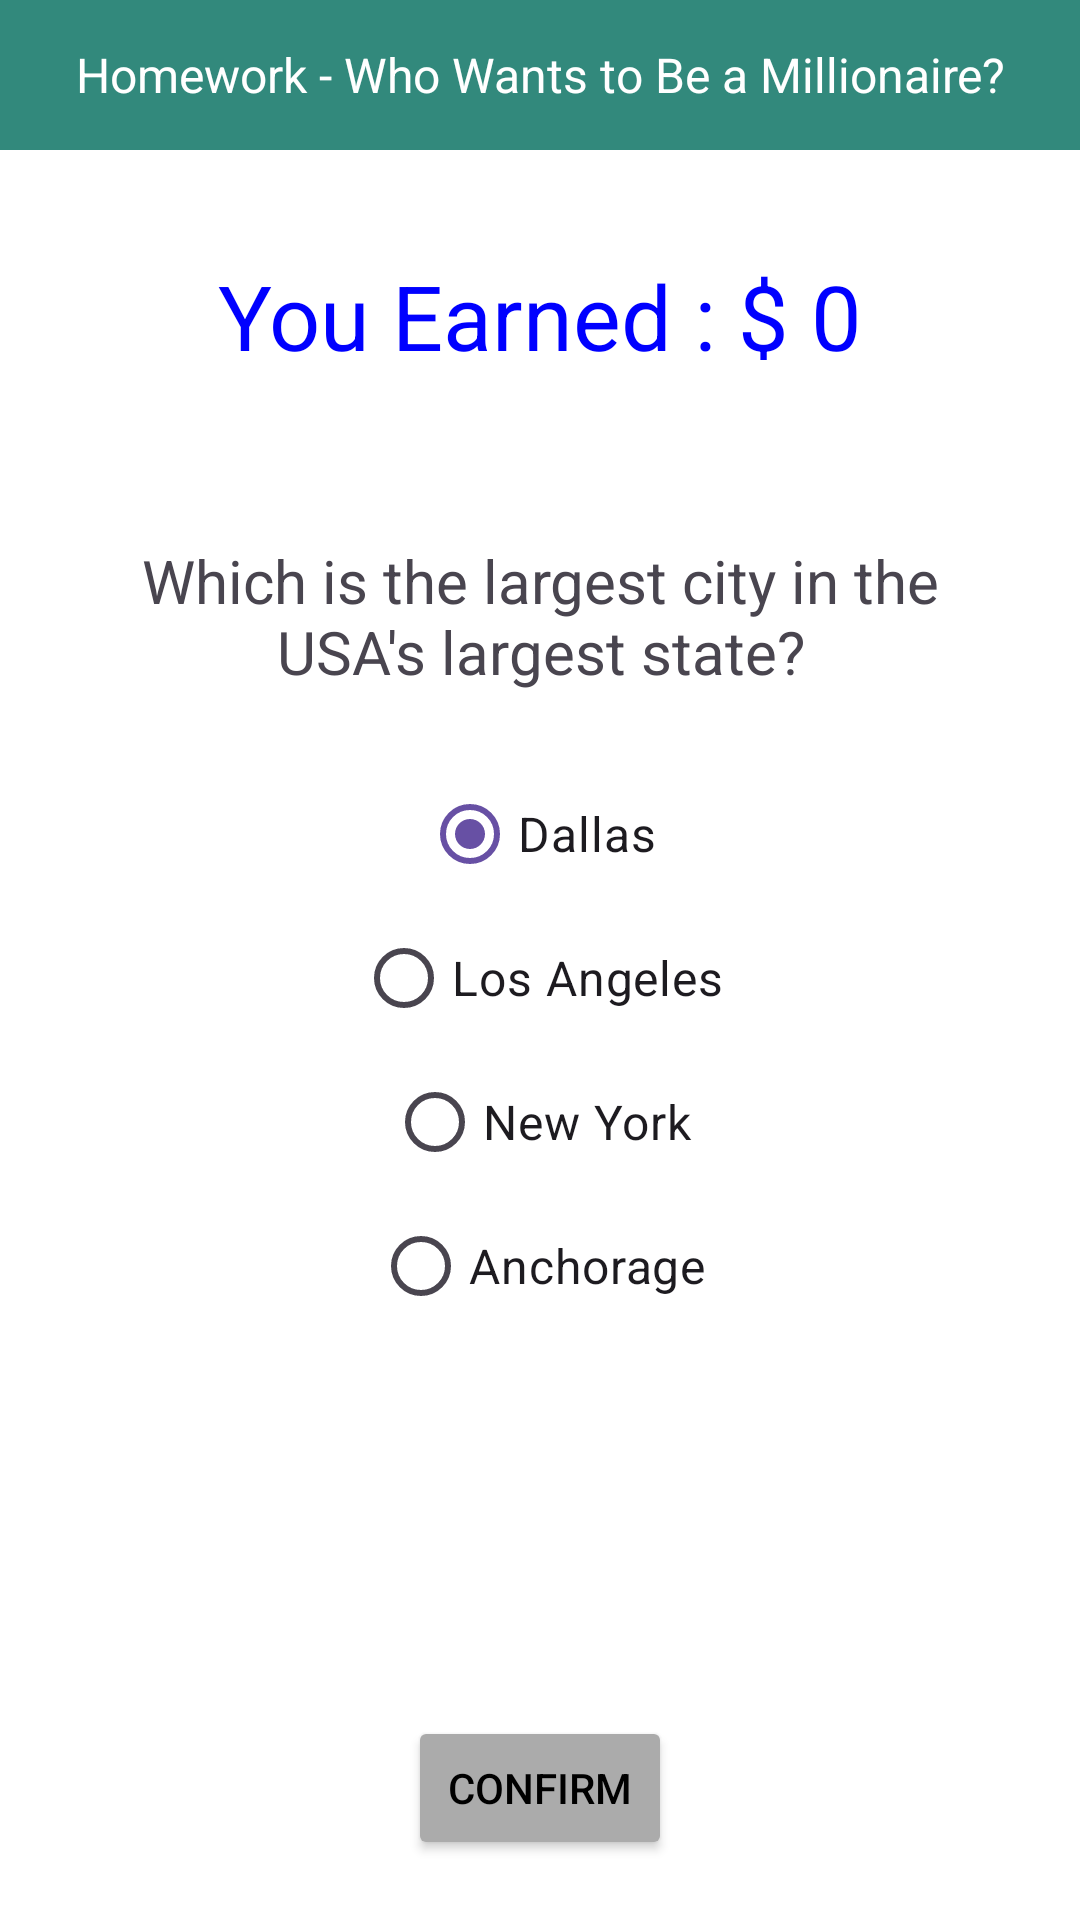

Produce the Android XML layout that renders to this screen, including the resource entries it uses.
<!-- AndroidManifest.xml: application theme Theme.BCS421_Week05HW -->
<!-- res/layout/question4.xml -->
<?xml version="1.0" encoding="utf-8"?>
<LinearLayout xmlns:android="http://schemas.android.com/apk/res/android"
    xmlns:app="http://schemas.android.com/apk/res-auto"
    xmlns:tools="http://schemas.android.com/tools"
    android:layout_width="match_parent"
    android:layout_height="match_parent"
    android:background="#FFFFFF"
    android:gravity="center_horizontal"
    android:orientation="vertical"
    android:paddingBottom="20dp"
    tools:context=".MainActivity">

    <TextView
        android:id="@+id/textView4"
        android:layout_width="match_parent"
        android:layout_height="50dp"
        android:background="#32897C"
        android:gravity="center_horizontal|center_vertical"
        android:text="@string/title"
        android:textColor="#FFFFFF"
        android:textSize="16sp" />

    <Space
        android:layout_width="match_parent"
        android:layout_height="40dp" />

    <LinearLayout
        android:layout_width="match_parent"
        android:layout_height="30dp"
        android:gravity="center_horizontal|center_vertical"
        android:orientation="horizontal">

        <TextView
            android:id="@+id/TextViewGameOver"
            android:layout_width="match_parent"
            android:layout_height="55dp"
            android:layout_gravity="center_horizontal|center_vertical"
            android:gravity="center_horizontal|center_vertical"
            android:text="@string/earnings"
            android:textColor="#0000FF"
            android:textSize="30sp" />

    </LinearLayout>

    <Space
        android:layout_width="match_parent"
        android:layout_height="40dp" />

    <TextView
        android:id="@+id/TextViewQuestion"
        android:layout_width="wrap_content"
        android:layout_height="wrap_content"
        android:gravity="center_horizontal|center_vertical"
        android:padding="20dp"
        android:text="@string/question_four"
        android:textSize="20sp" />

    <RadioGroup
        android:id="@+id/RadioGroup"
        android:layout_width="match_parent"
        android:layout_height="199dp"
        android:gravity="center_horizontal|center_vertical">

        <RadioButton
            android:id="@+id/radioButton1"
            android:layout_width="wrap_content"
            android:layout_height="wrap_content"
            android:checked="true"
            android:text="@string/question_four_choice_one"
            android:textSize="16sp" />

        <RadioButton
            android:id="@+id/radioButton2"
            android:layout_width="wrap_content"
            android:layout_height="wrap_content"
            android:text="@string/question_four_choice_two"
            android:textSize="16sp" />

        <RadioButton
            android:id="@+id/radioButton3"
            android:layout_width="wrap_content"
            android:layout_height="wrap_content"
            android:text="@string/question_four_choice_three"
            android:textSize="16sp" />

        <RadioButton
            android:id="@+id/radioButton4"
            android:layout_width="wrap_content"
            android:layout_height="wrap_content"
            android:text="@string/question_four_choice_four"
            android:textSize="16sp" />
    </RadioGroup>

    <LinearLayout
        android:layout_width="match_parent"
        android:layout_height="match_parent"
        android:gravity="bottom|center_horizontal"
        android:orientation="vertical">

        <Button
            android:id="@+id/ButtonConfirm"
            android:layout_width="wrap_content"
            android:layout_height="wrap_content"
            android:layout_alignParentBottom="true"
            android:layout_centerHorizontal="true"
            android:backgroundTint="#ABABAB"
            android:text="CONFIRM"
            android:textColor="#000000"
            android:textColorHighlight="#A7A7A7"
            app:cornerRadius="5px" />
    </LinearLayout>

</LinearLayout>
<!-- resources referenced by this layout -->
<resources>
  <string name="earnings">You Earned : $ 0</string>
  <string name="question_four">Which is the largest city in the USA\'s largest state?</string>
  <string name="question_four_choice_four">Anchorage</string>
  <string name="question_four_choice_one">Dallas</string>
  <string name="question_four_choice_three">New York</string>
  <string name="question_four_choice_two">Los Angeles</string>
  <string name="title">Homework - Who Wants to Be a Millionaire?</string>
  <style name="Theme.BCS421_Week05HW" parent="Base.Theme.BCS421_Week05HW" />
  <style name="Base.Theme.BCS421_Week05HW" parent="Theme.Material3.DayNight.NoActionBar">
          
          
      </style>
</resources>
